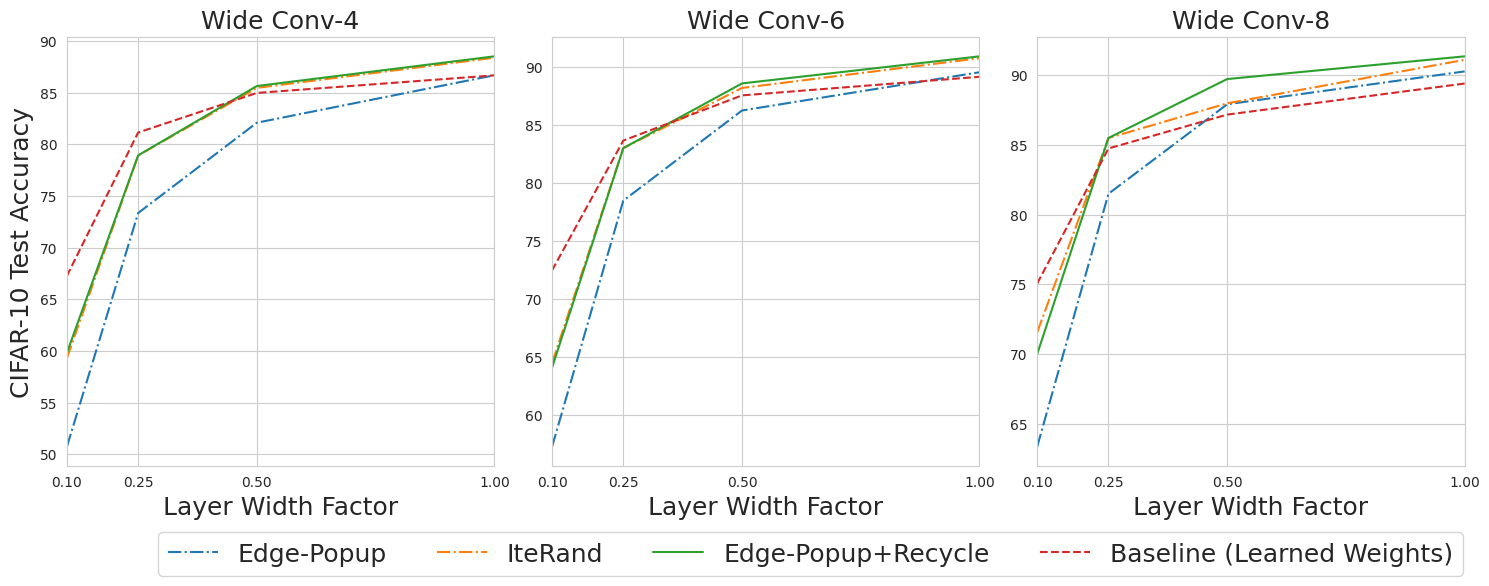

Python code for this plot:
import matplotlib.pyplot as plt
import seaborn as sns


col=3
plt.clf()
sns.set_style('whitegrid')
fig, axs = plt.subplots(1, col, sharex=True, figsize=(5*col,6))
'''sns.lineplot(x=[0.1,0.25,0.5,1], y=[48.1,64.52,73.65,79.69] ,ax=axs[0], linestyle='-.',label='Edge-Popup', legend=False)
sns.lineplot(x=[0.1,0.25,0.5,1], y=[55.2,70.5,78,81.83] ,ax=axs[0],linestyle='-.', label='IteRand', legend=False)
sns.lineplot(x=[0.1,0.25,0.5,1], y=[53.4,70.33,77,81.68] ,ax=axs[0], label='Edge-Popup+Recycle', legend=False)
sns.lineplot(x=[0.1,0.25,0.5,1], y=[58.5,72.49,77.55,79.9] ,ax=axs[0],linestyle='--',label='Baseline (Learned Weights)', legend=False)
axs[0].set_title(label='Wide Conv-2', fontdict = {'fontsize' : 14})'''

sns.lineplot(x=[0.1,0.25,0.5,1], y=[50.73,73.34,82.08,86.67] ,ax=axs[0],linestyle='-.', label='Edge-Popup', legend=False)
sns.lineplot(x=[0.1,0.25,0.5,1], y=[59.3,78.91,85.45,88.37] ,ax=axs[0],linestyle='-.', label='IteRand', legend=False)
sns.lineplot(x=[0.1,0.25,0.5,1], y=[59.82,78.92,85.63,88.5] ,ax=axs[0], label='Edge-Popup+Recycle', legend=False)
sns.lineplot(x=[0.1,0.25,0.5,1], y=[67.26,81.13,84.96,86.66] ,linestyle='--',ax=axs[0], label='Baseline (Learned Weights)', legend=False)
axs[0].set_title(label='Wide Conv-4', fontdict = {'fontsize' : 18})




sns.lineplot(x=[0.1,0.25,0.5,1], y=[57.3,78.48,86.24,89.53] ,ax=axs[1],linestyle='-.', label='Edge-Popup', legend=False)
sns.lineplot(x=[0.1,0.25,0.5,1], y=[64.5,83,88.18,90.74] ,ax=axs[1],linestyle='-.', label='IteRand', legend=False)
sns.lineplot(x=[0.1,0.25,0.5,1], y=[64.1,83,88.57,90.9] ,ax=axs[1], label='Edge-Popup+Recycle', legend=False)
sns.lineplot(x=[0.1,0.25,0.5,1], y=[72.48,83.65,87.54,89.14] ,linestyle='--',ax=axs[1], label='Baseline (Learned Weights)', legend=False)
axs[1].set_title(label='Wide Conv-6', fontdict = {'fontsize' : 18})

sns.lineplot(x=[0.1,0.25,0.5,1], y=[63.35,81.5,87.92,90.28] ,ax=axs[2],linestyle='-.', label='Edge-Popup', legend=False)
sns.lineplot(x=[0.1,0.25,0.5,1], y=[71.56,85.5,87.99,91.11] ,ax=axs[2],linestyle='-.', label='IteRand', legend=False)
sns.lineplot(x=[0.1,0.25,0.5,1], y=[70,85.5,89.73,91.36] ,ax=axs[2], label='Edge-Popup+Recycle', legend=False)
sns.lineplot(x=[0.1,0.25,0.5,1], y=[75.06,84.75,87.18,89.41] ,linestyle='--',ax=axs[2], label='Baseline (Learned Weights)', legend=False,)
#axs[3].title.set_text('Wide Conv-8',)
axs[2].set_title(label='Wide Conv-8', fontdict = {'fontsize' : 18})
#axs[3].axhline(89.41, linestyle=':', )

for ax in axs:
    ax.set_xlabel("Layer Width Factor", fontdict = {'fontsize' : 18})
    #ax.get_legend().remove()
axs[0].set_ylabel("CIFAR-10 Test Accuracy",fontdict = {'fontsize' : 18} )


plt.xticks([.1,.25, .5, 1])
plt.xlim([.1, 1])
#handles, labels = axs[0].get_legend_handles_labels()
#fig.legend(handles, labels, loc='lower left', ncol=3,bbox_to_anchor=(.12, .02))
handles, labels = axs[2].get_legend_handles_labels()
fig.legend(handles, labels, loc='lower left', ncol=4,bbox_to_anchor=(.10, .01), prop={'size': 18})
plt.tight_layout(rect=[0,.1,1,1])

#plt.show()
plt.savefig('width_epu2.pdf')

del fig
del axs





